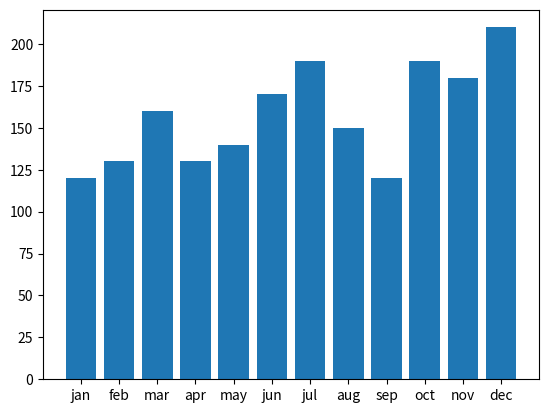

The script that saved this image:
import matplotlib.pyplot as plt

D = dict(
    jan=120,
    feb=130,
    mar=160,
    apr=130,
    may=140,
    jun=170,
    jul=190,
    aug=150,
    sep=120,
    oct=190,
    nov=180,
    dec=210,
)

plt.bar(range(len(D)), D.values(), align='center')
plt.xticks(range(len(D)), D.keys())
plt.show()